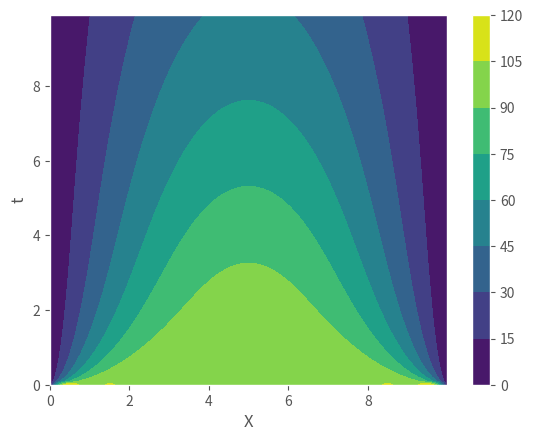

This chart was generated by the following Python code:
import numpy as np
import matplotlib.pyplot as plt
plt.style.use('ggplot')
x=np.arange(0,10,0.01)
y=np.arange(0,10,0.1)

X,Y=np.meshgrid(x,y)
Z=0
for i in range(1,20,2):
      #Z=Z+(-1)**(i+1) * np.exp(-0.1*float(i)*np.pi*Y)*np.sin(float(i)*np.pi*x*0.1)*(1/float(i)) 
      #Z=Z+(1/float(i))*(np.cos(i*np.pi/2.0)-np.cos(i*np.pi))*np.sin(i*np.pi*X/20.0)*np.exp(i*np.pi*Y/20.0)
      #Z=Z+ (float(i)/(float(i)**2-1))*np.exp(-1*float(i)*Y)*np.sin(float(i)*X)
      #Z=Z+ (1/(float(i)*np.sinh(np.pi*i)))*np.sinh(i*np.pi*0.1*(10-Y))*np.sin(i*np.pi*X*0.1)
      #Z=Z+ (1/(float(i)*np.sinh(np.pi*i)))*np.sinh(i*np.pi*0.1*(10-Y))*np.sin(i*np.pi*X*0.1)+(1/(float(i)*np.sinh(np.pi*i)))*np.sinh(i*np.pi*0.1*(10-X))*np.sin(i*np.pi*Y*0.1)
      Z=Z+(1/float(i))*np.exp(-1*(i*np.pi*0.1)**2 *Y)*np.sin(i*np.pi*0.1*X)
#Z=Z*20.0/np.pi
#Z=Z*200.0/np.pi
#Z=Z*4.0/np.pi
Z=Z*400.0/np.pi
#Z=Z*100.0/np.pi

plt.figure()
plot=plt.contourf(X,Y,Z)
plt.xlabel('X')
plt.ylabel('t')
plt.colorbar(plot)
plt.savefig('diffusion2_ggplot.jpg')
plt.show()

